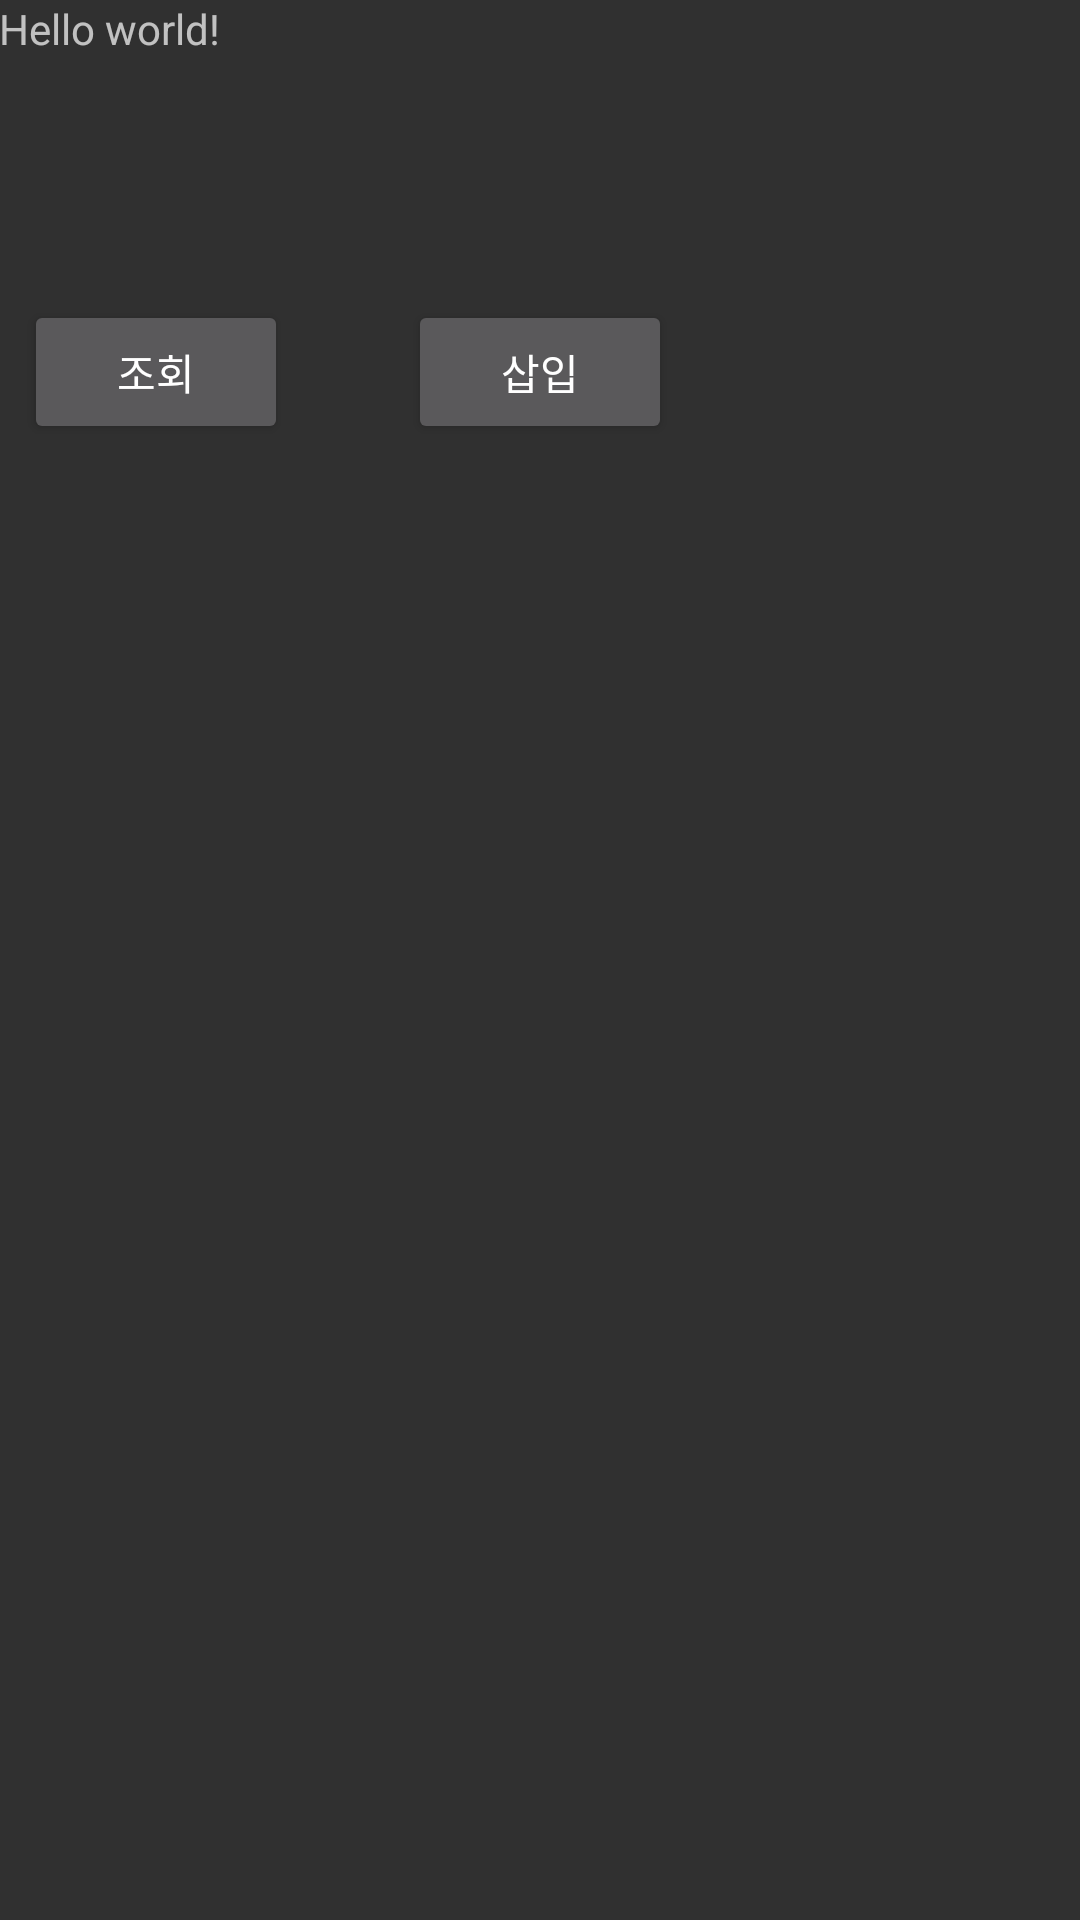

Write the Android layout XML for this screen, with the resource values it uses.
<!-- AndroidManifest.xml: application theme AppTheme -->
<!-- res/layout/activity_main.xml -->
<RelativeLayout xmlns:android="http://schemas.android.com/apk/res/android"
                xmlns:tools="http://schemas.android.com/tools"
                android:layout_width="match_parent"
                android:layout_height="match_parent"
                android:paddingLeft="@dimen/activity_horizontal_margin"
                android:paddingRight="@dimen/activity_horizontal_margin"
                android:paddingTop="@dimen/activity_vertical_margin"
                android:paddingBottom="@dimen/activity_vertical_margin"
                tools:context=".MainActivity">


    <TextView
        android:text="@string/hello_world"
        android:layout_width="fill_parent"
        android:layout_height="100dp"
        android:id="@+id/txt1"
        android:layout_alignParentTop="true"
        android:layout_alignParentLeft="true"
        android:layout_alignParentStart="false"
        android:layout_alignParentRight="true"
        android:layout_alignParentEnd="false"/>

    <Button
        android:layout_width="wrap_content"
        android:layout_height="wrap_content"
        android:text="조회"
        android:id="@+id/btn"
        android:layout_below="@+id/txt1"
        android:layout_toLeftOf="@+id/btn1"
        android:layout_toStartOf="@+id/btn1"
        android:layout_marginRight="40dp"
        android:layout_marginEnd="40dp"/>

    <Button
        android:layout_width="wrap_content"
        android:layout_height="wrap_content"
        android:text="삽입"
        android:id="@+id/btn1"
        android:layout_alignTop="@+id/btn"
        android:layout_centerHorizontal="true"/>

</RelativeLayout>
<!-- resources referenced by this layout -->
<resources>
  <string name="hello_world">Hello world!</string>
  <style name="AppTheme" parent="Theme.AppCompat.NoActionBar">
  
          
      </style>
</resources>
